The GitHub repository EashcodeX/AI-Diagnostics-Nano-Bot-Cellular-Repair contains a labelled image folder "data" with 2 categories: cancer, healthy. Examples follow, each with its label.

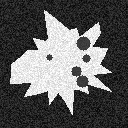
Label: cancer

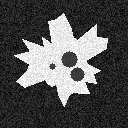
Label: cancer

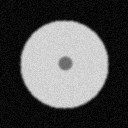
Label: healthy

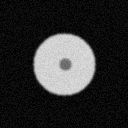
Label: healthy

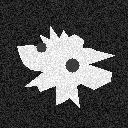
Label: cancer

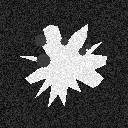
Label: cancer
